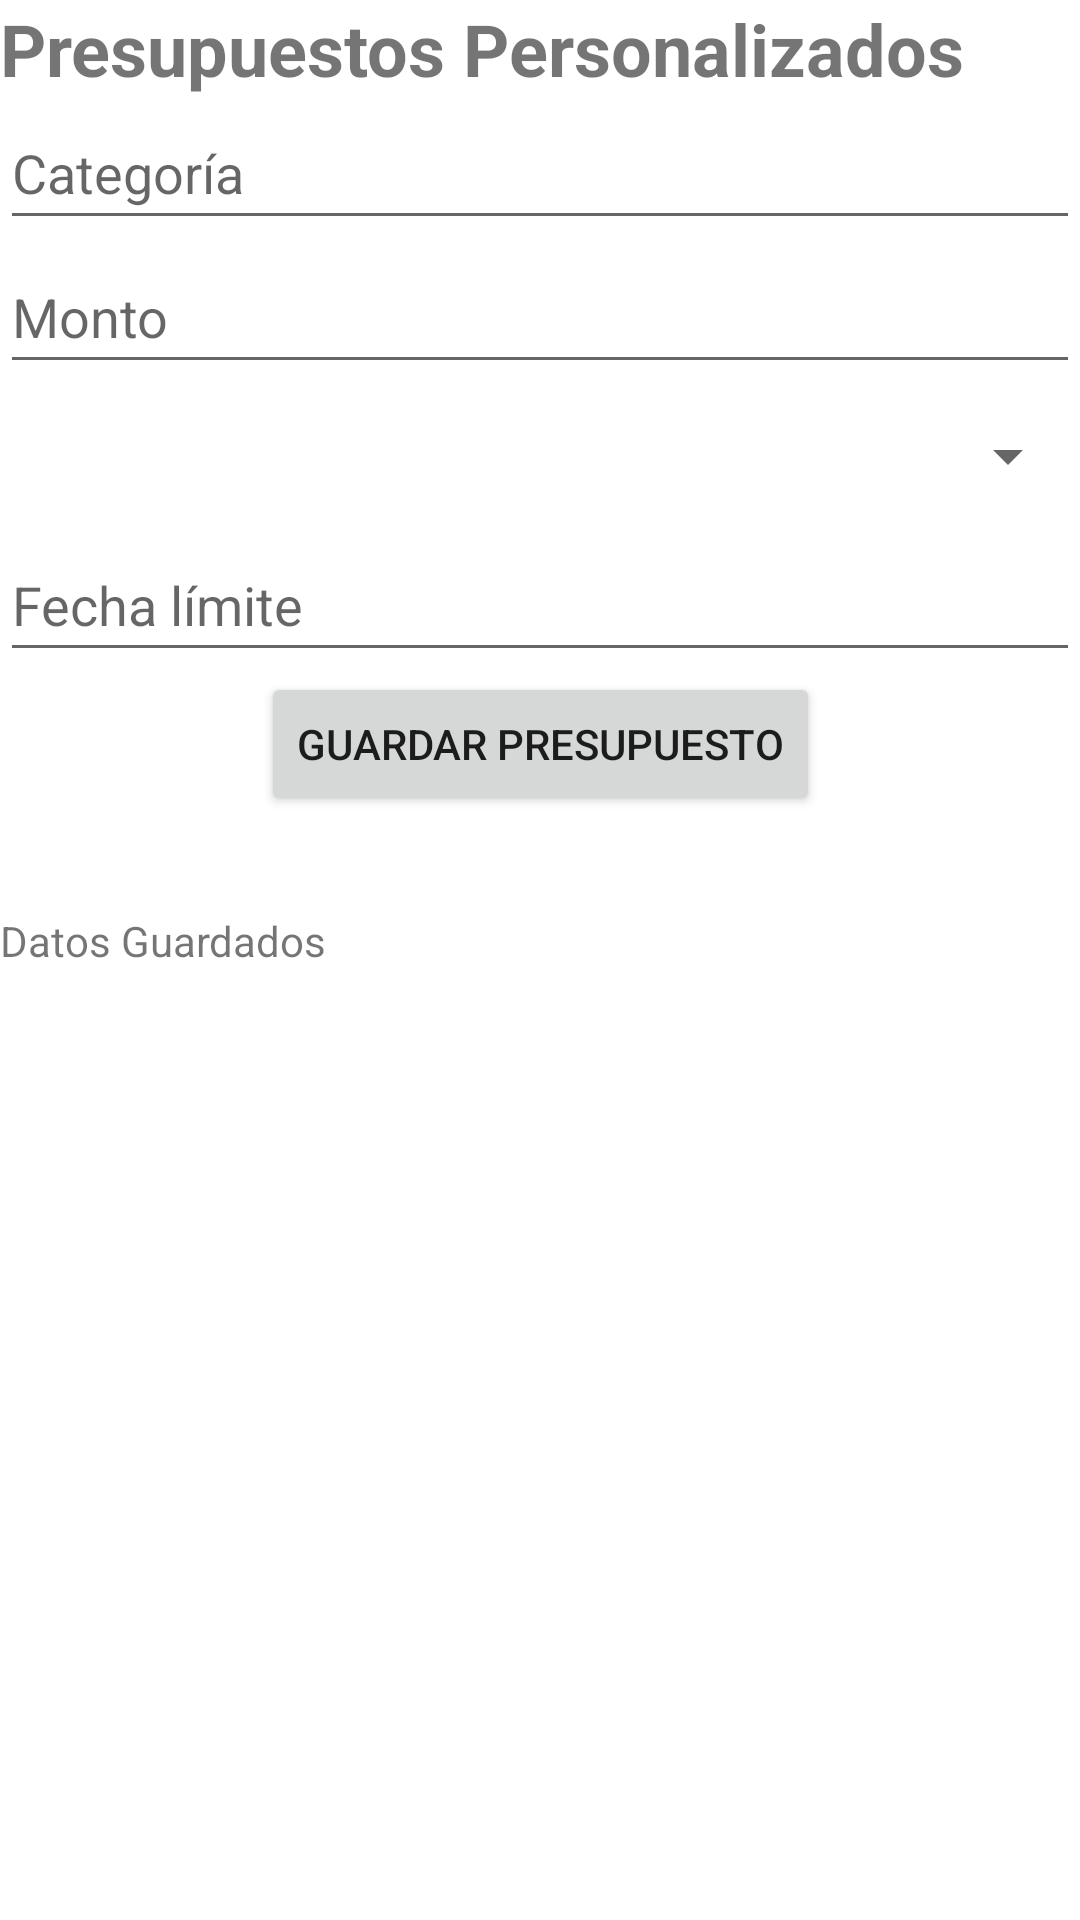

Produce the Android XML layout that renders to this screen, including the resource entries it uses.
<!-- AndroidManifest.xml: application theme Theme.AppFinanzas -->
<!-- res/layout/activity_presupuesto.xml -->
<?xml version="1.0" encoding="utf-8"?>
<androidx.constraintlayout.widget.ConstraintLayout xmlns:android="http://schemas.android.com/apk/res/android"
    xmlns:app="http://schemas.android.com/apk/res-auto"
    xmlns:tools="http://schemas.android.com/tools"
    android:layout_width="match_parent"
    android:layout_height="match_parent"
    tools:context=".PresupuestosActivity">

    <TextView
        android:layout_width="wrap_content"
        android:layout_height="wrap_content"
        android:text="Presupuestos Personalizados"
        android:textSize="24sp"
        android:textStyle="bold"
        android:layout_gravity="center_horizontal"
        android:paddingBottom="16dp"
        tools:ignore="MissingConstraints" />

    <EditText
        android:id="@+id/etCategoria"
        android:layout_width="0dp"
        android:layout_height="wrap_content"
        android:layout_marginTop="32dp"
        android:hint="Categoría"
        android:inputType="text"
        android:minHeight="48dp"
        app:layout_constraintEnd_toEndOf="parent"
        app:layout_constraintStart_toStartOf="parent"
        app:layout_constraintTop_toTopOf="parent" />

    <EditText
        android:id="@+id/etMonto"
        android:layout_width="0dp"
        android:layout_height="wrap_content"
        android:hint="Monto"
        android:inputType="numberDecimal"
        android:minHeight="48dp"
        app:layout_constraintEnd_toEndOf="parent"
        app:layout_constraintStart_toStartOf="parent"
        app:layout_constraintTop_toBottomOf="@id/etCategoria" />

    <Spinner
        android:id="@+id/spinnerFrecuencia"
        android:layout_width="0dp"
        android:layout_height="wrap_content"
        android:minHeight="48dp"
        app:layout_constraintEnd_toEndOf="parent"
        app:layout_constraintStart_toStartOf="parent"
        app:layout_constraintTop_toBottomOf="@id/etMonto" />

    <EditText
        android:id="@+id/etFechaInicio"
        android:layout_width="0dp"
        android:layout_height="wrap_content"
        android:hint="Fecha de inicio (opcional)"
        app:layout_constraintTop_toBottomOf="@id/spinnerFrecuencia"
        app:layout_constraintStart_toStartOf="parent"
        app:layout_constraintEnd_toEndOf="parent"
        android:inputType="date"
        android:visibility="gone"/> 

    <EditText
        android:id="@+id/etFechaLimite"
        android:layout_width="0dp"
        android:layout_height="wrap_content"
        android:hint="Fecha límite"
        android:inputType="date"
        android:minHeight="48dp"
        app:layout_constraintEnd_toEndOf="parent"
        app:layout_constraintStart_toStartOf="parent"
        app:layout_constraintTop_toBottomOf="@id/etFechaInicio" />

    <Button
        android:id="@+id/btnGuardar"
        android:layout_width="wrap_content"
        android:layout_height="wrap_content"
        android:text="Guardar Presupuesto"
        app:layout_constraintTop_toBottomOf="@id/etFechaLimite"
        app:layout_constraintStart_toStartOf="parent"
        app:layout_constraintEnd_toEndOf="parent"
        android:onClick="guardarPresupuesto"/>

    <TextView
        android:id="@+id/tvDatosGuardados"
        android:layout_width="match_parent"
        android:layout_height="wrap_content"
        android:text="Datos Guardados"
        android:layout_marginTop="32dp"
        app:layout_constraintTop_toBottomOf="@id/btnGuardar"
        app:layout_constraintStart_toStartOf="parent"
        app:layout_constraintEnd_toEndOf="parent"/>

    
    <ListView
        android:id="@+id/listViewPresupuestos"
        android:layout_width="0dp"
        android:layout_height="0dp"
        app:layout_constraintTop_toBottomOf="@id/tvDatosGuardados"
        app:layout_constraintStart_toStartOf="parent"
        app:layout_constraintEnd_toEndOf="parent"
        app:layout_constraintBottom_toBottomOf="parent"/>

</androidx.constraintlayout.widget.ConstraintLayout>
<!-- resources referenced by this layout -->
<resources>
  <style name="Theme.AppFinanzas" parent="Theme.MaterialComponents.DayNight">
          
          <item name="colorPrimary">@color/colorPrimary</item>
          <item name="colorPrimaryVariant">@color/colorPrimaryDark</item>
          <item name="colorOnPrimary">@color/colorOnPrimary</item>
          <item name="colorSecondary">@color/colorSecondary</item>
          <item name="colorOnSecondary">@color/colorOnSecondary</item>
  
      </style>
  <color name="colorPrimary">#003366</color>
  <color name="colorPrimaryDark">#303F9F</color>
  <color name="colorOnPrimary">#FFFFFF</color>
  <color name="colorSecondary">#018786</color>
  <color name="colorOnSecondary">#000000</color>
</resources>
